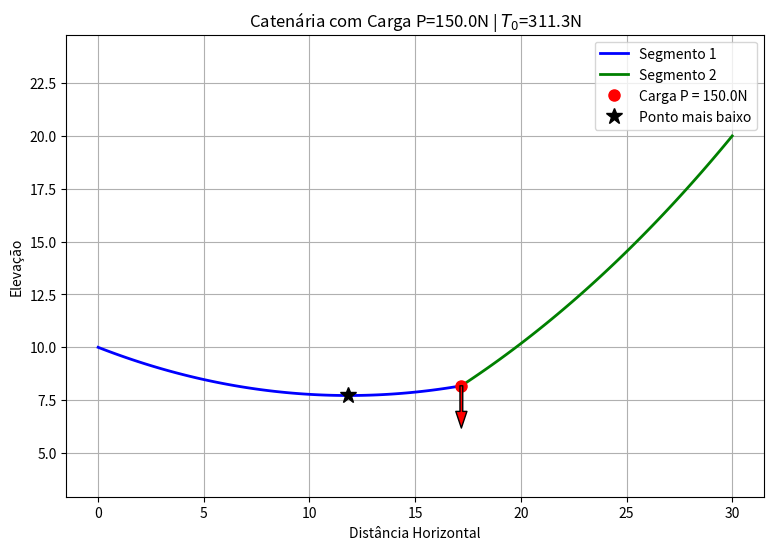

Generate this figure with matplotlib:
# Apêndice D — Código 4: catenária com força concentrada numa posição do arco.
# TCC "Modelos Analíticos, Numéricos e Experimentais para Análise de Estruturas Formadas por Cabos"
# (Armellini & Rüher Vicente, Escola Politécnica da USP, 2026). Código como publicado no texto.

import numpy as np
import matplotlib.pyplot as plt
from scipy.optimize import fsolve

def resolver_catenaria_com_carga(pA, pB, L, m, P, q):
    xa, ya = pA
    xb, yb = pB
    
    def sistema(vars):
        beta, c11, c12, xc = vars
        c21 = beta * ya - np.cosh(beta * xa + c11)
        c22 = beta * yb - np.cosh(beta * xb + c12)
        
        eq3 = (1/beta) * (np.sinh(beta * xc + c11) - np.sinh(beta * xa + c11)) - m
        eq4 = (1/beta) * (np.sinh(beta * xb + c12) - np.sinh(beta * xc + c12)) - (L - m)
        eq5 = (np.cosh(beta * xc + c11) + c21) - (np.cosh(beta * xc + c12) + c22)
        eq6 = (np.sinh(beta * xc + c12) - np.sinh(beta * xc + c11)) - (beta * P / q)
        
        return [eq3, eq4, eq5, eq6]

    fator_m = m / L
    xc_chute = xa + fator_m * (xb - xa)
    
    beta_chute = 0.15
    c11_chute = -beta_chute * xc_chute
    c12_chute = -beta_chute * xc_chute
    
    chute = [beta_chute, c11_chute, c12_chute, xc_chute]
    sol, info, ier, mesg = fsolve(sistema, chute, full_output=True, maxfev=2000)
    
    if ier != 1:
        print(f"Atenção: fsolve falhou - {mesg}")

    beta, c11, c12, xc = sol
    c21 = beta * ya - np.cosh(beta * xa + c11)
    c22 = beta * yb - np.cosh(beta * xb + c12)

    return beta, c11, c21, c12, c22, xc

# --- Execução ---
p1, p2 = (0, 10), (30, 20)
comprimento_total = 35.0
m_pos = 17.5    
forca_P = 150.0   
peso_q = 10.0

solucao = resolver_catenaria_com_carga(p1, p2, comprimento_total, m_pos, forca_P, peso_q)
beta, c11, c21, c12, c22, xc = solucao

T0 = peso_q / beta
yc = (np.cosh(beta * xc + c11) + c21) / beta

# --- Cálculo do Vértice (Ponto Mais Baixo) ---
x01 = -c11 / beta
x02 = -c12 / beta

# Criamos uma lista com os pontos "candidatos" a serem o mais baixo:
# Os apoios, o ponto da carga P, e os vértices teóricos (se existirem no vão físico)
candidatos_minimo = [ (p1[0], p1[1]), (p2[0], p2[1]), (xc, yc) ]

if p1[0] <= x01 <= xc:
    y01 = (np.cosh(beta * x01 + c11) + c21) / beta
    candidatos_minimo.append((x01, y01))

if xc < x02 <= p2[0]:
    y02 = (np.cosh(beta * x02 + c12) + c22) / beta
    candidatos_minimo.append((x02, y02))

# Busca o ponto com a menor coordenada Y
x0, y0 = min(candidatos_minimo, key=lambda ponto: ponto[1])

print("-" * 40)
print("RESULTADOS DA CATENÁRIA COM CARGA CONCENTRADA")
print("-" * 40)
print(f"Tração Horizontal Constante (T0): {T0:.2f} N")
print(f"Posição do nó carregado (xc, yc): ({xc:.2f}, {yc:.2f})")
print(f"Ponto mais baixo absoluto (x0, y0): ({x0:.2f}, {y0:.2f})")
print("-" * 40)

# --- Plotagem ---
x1 = np.linspace(p1[0], xc, 100)
y1 = (np.cosh(beta * x1 + c11) + c21) / beta

x2 = np.linspace(xc, p2[0], 100)
y2 = (np.cosh(beta * x2 + c12) + c22) / beta

plt.figure(figsize=(9, 6))
plt.plot(x1, y1, 'b-', linewidth=2, label=f'Segmento 1')
plt.plot(x2, y2, 'g-', linewidth=2, label=f'Segmento 2')

# Marcações
plt.plot([xc], [yc], 'ro', markersize=8, label=f'Carga P = {forca_P}N')
plt.annotate('', xy=(xc, yc - 2), xytext=(xc, yc),
             arrowprops=dict(facecolor='red', shrink=0, width=2, headwidth=8))

# Marcando o vértice absoluto com uma estrela preta
plt.plot([x0], [y0], 'k*', markersize=12, label='Ponto mais baixo')

plt.title(f'Catenária com Carga P={forca_P}N | $T_0$={T0:.1f}N')
plt.xlabel('Distância Horizontal')
plt.ylabel('Elevação')
plt.legend()
plt.grid(True)
plt.axis('equal') 
plt.show()
